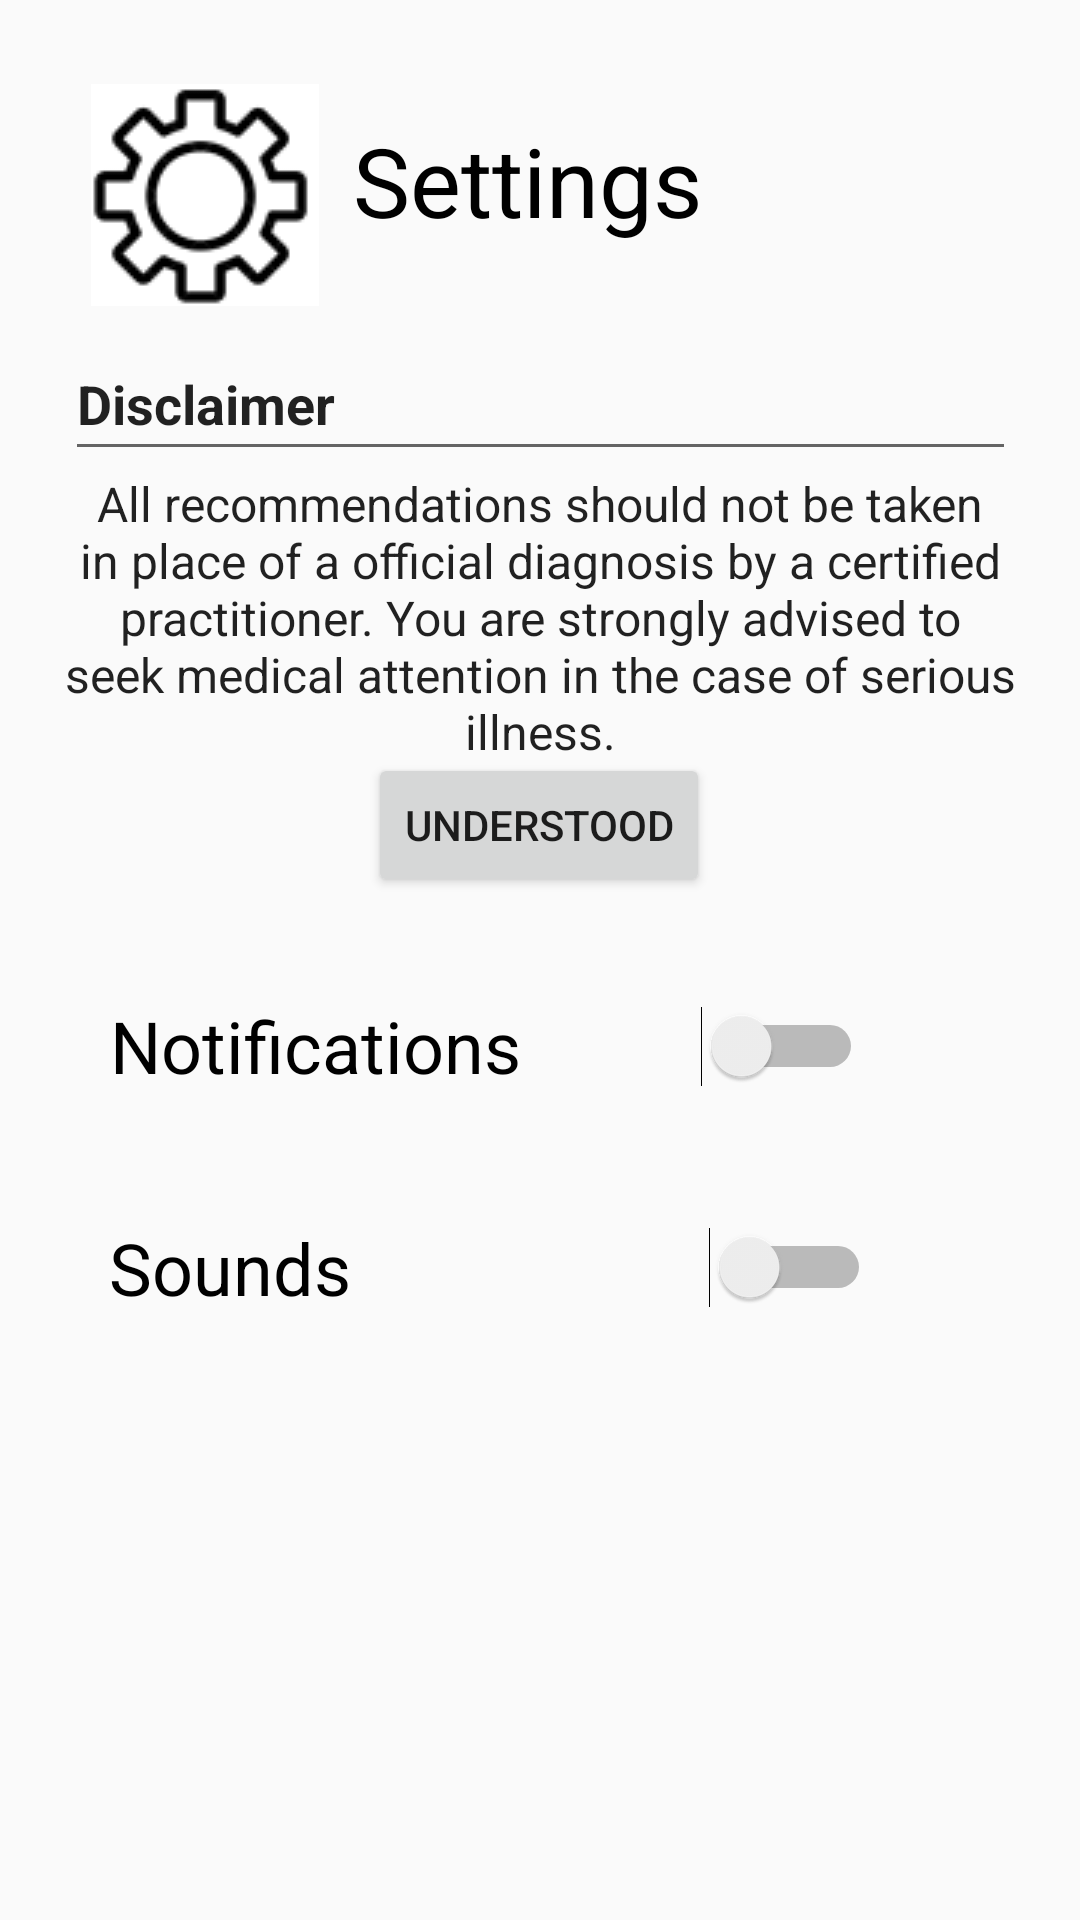

Layout XML and referenced resources for this Android screen:
<!-- AndroidManifest.xml: application theme Theme.AppCompat.Light.DarkActionBar -->
<!-- res/layout/fragment_settings.xml -->
<?xml version="1.0" encoding="utf-8"?>

<androidx.constraintlayout.widget.ConstraintLayout xmlns:android="http://schemas.android.com/apk/res/android"
    xmlns:app="http://schemas.android.com/apk/res-auto"
    xmlns:tools="http://schemas.android.com/tools"
    android:id="@+id/frameLayout2"
    android:layout_width="match_parent"
    android:layout_height="match_parent"
    tools:context=".presentation.fragments.SettingsFragment">

    


    <TextView
        android:id="@+id/SettingsTitle"
        android:layout_width="125dp"
        android:layout_height="46dp"
        android:fontFamily="sans-serif"
        android:text="Settings"
        android:textColor="#000000"
        android:textSize="32sp"
        app:layout_constraintBottom_toBottomOf="parent"
        app:layout_constraintEnd_toEndOf="parent"
        app:layout_constraintStart_toStartOf="parent"
        app:layout_constraintTop_toTopOf="parent"
        app:layout_constraintVertical_bias="0.065" />

    <ImageView
        android:id="@+id/SettingsImage"
        android:layout_width="wrap_content"
        android:layout_height="wrap_content"
        android:layout_marginTop="28dp"
        android:src="@drawable/jolin"
        app:layout_constraintEnd_toEndOf="parent"
        app:layout_constraintHorizontal_bias="0.107"
        app:layout_constraintStart_toStartOf="parent"
        app:layout_constraintTop_toTopOf="parent" />

    <Switch
        android:id="@+id/Settingsswitch1"
        android:layout_width="251dp"
        android:layout_height="70dp"
        android:checked="false"
        android:text="Notifications"
        android:textSize="24sp"
        app:layout_constraintBottom_toBottomOf="parent"
        app:layout_constraintEnd_toEndOf="parent"
        app:layout_constraintHorizontal_bias="0.337"
        app:layout_constraintStart_toStartOf="parent"
        app:layout_constraintTop_toTopOf="parent"
        app:layout_constraintVertical_bias="0.55" />

    <Switch
        android:id="@+id/Settingsswitch2"
        android:layout_width="254dp"
        android:layout_height="67dp"
        android:text="Sounds"
        android:textSize="24sp"
        app:layout_constraintBottom_toBottomOf="parent"
        app:layout_constraintEnd_toEndOf="parent"
        app:layout_constraintHorizontal_bias="0.343"
        app:layout_constraintStart_toStartOf="parent"
        app:layout_constraintTop_toTopOf="parent"
        app:layout_constraintVertical_bias="0.679" />

    <CheckedTextView
        android:id="@+id/DisclaimerText"
        android:layout_width="317dp"
        android:layout_height="142dp"
        android:checked="false"
        android:text="All recommendations should not be taken in place of a official diagnosis by a certified practitioner. You are strongly advised to seek medical attention in the case of serious illness."
        android:textAlignment="center"
        android:textSize="16sp"
        app:layout_constraintBottom_toBottomOf="parent"
        app:layout_constraintEnd_toEndOf="parent"
        app:layout_constraintStart_toStartOf="parent"
        app:layout_constraintTop_toTopOf="parent"
        app:layout_constraintVertical_bias="0.315" />

    <com.google.android.material.textfield.TextInputLayout
        android:id="@+id/textInputLayout"
        android:layout_width="409dp"
        android:layout_height="wrap_content"
        app:layout_constraintBottom_toBottomOf="parent"
        app:layout_constraintEnd_toEndOf="parent"
        app:layout_constraintHorizontal_bias="0.0"
        app:layout_constraintStart_toStartOf="parent"
        app:layout_constraintTop_toTopOf="parent"
        app:layout_constraintVertical_bias="0.155" />

    <Button
        android:id="@+id/SettingsButton"
        android:layout_width="wrap_content"
        android:layout_height="wrap_content"
        android:text="Understood"
        app:layout_constraintBottom_toBottomOf="@+id/DisclaimerText"
        app:layout_constraintEnd_toEndOf="@+id/DisclaimerText"
        app:layout_constraintHorizontal_bias="0.497"
        app:layout_constraintStart_toStartOf="@+id/DisclaimerText"
        app:layout_constraintTop_toTopOf="@+id/DisclaimerText"
        app:layout_constraintVertical_bias="1.0" />

    <EditText
        android:id="@+id/Disclaimer"
        android:layout_width="317dp"
        android:layout_height="48dp"
        android:ems="10"
        android:inputType="text"
        android:text="Disclaimer"
        android:textStyle="bold"
        app:layout_constraintBottom_toTopOf="@+id/DisclaimerText"
        app:layout_constraintEnd_toEndOf="@+id/DisclaimerText"
        app:layout_constraintHorizontal_bias="0.0"
        app:layout_constraintStart_toStartOf="@+id/DisclaimerText"
        app:layout_constraintTop_toTopOf="parent"
        app:layout_constraintVertical_bias="1.0" />

</androidx.constraintlayout.widget.ConstraintLayout>
<!-- resources referenced by this layout -->
<resources>
  <!-- drawable jolin: png bitmap (drawable, 3790 bytes) -->
</resources>
